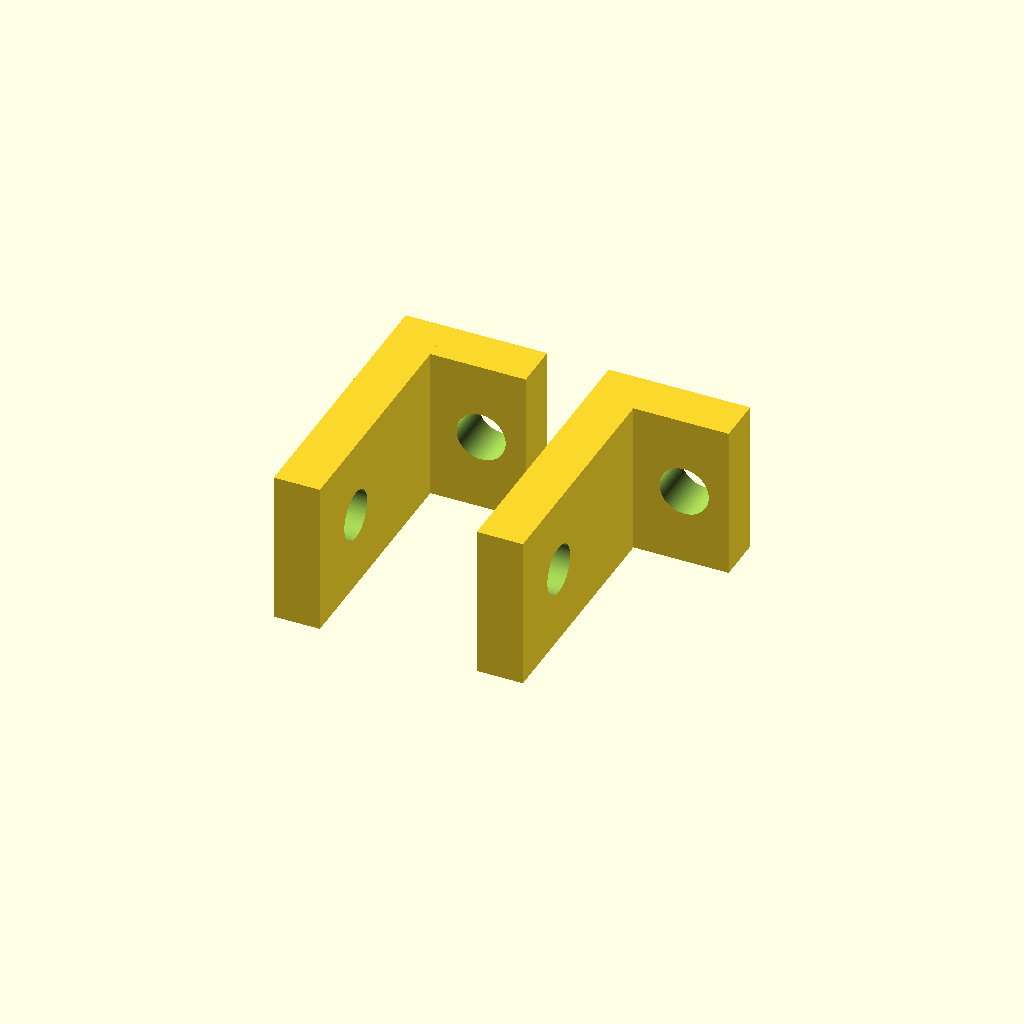
Cell 1 — every parameter at its default value.
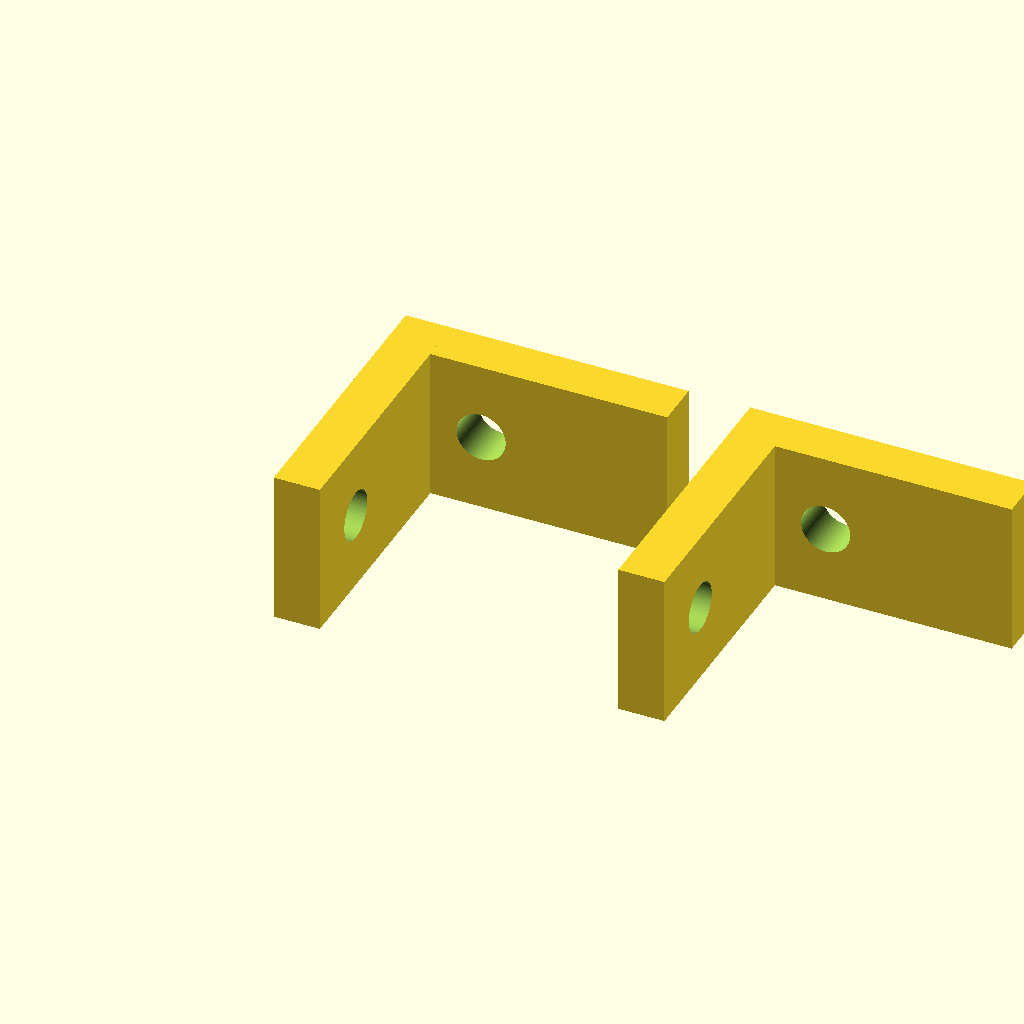
Cell 2: width_x = 18.4 (everything else at default).
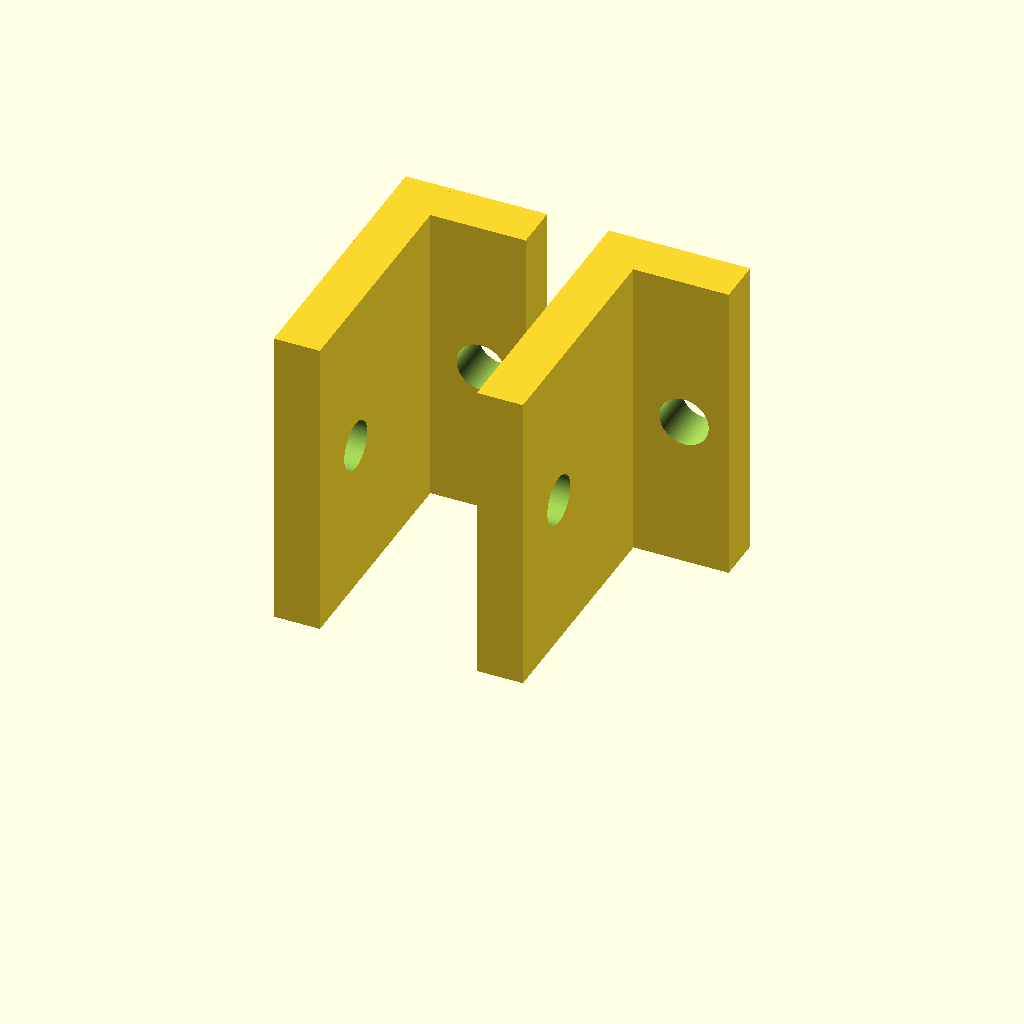
Cell 3: width_y = 20 (everything else at default).
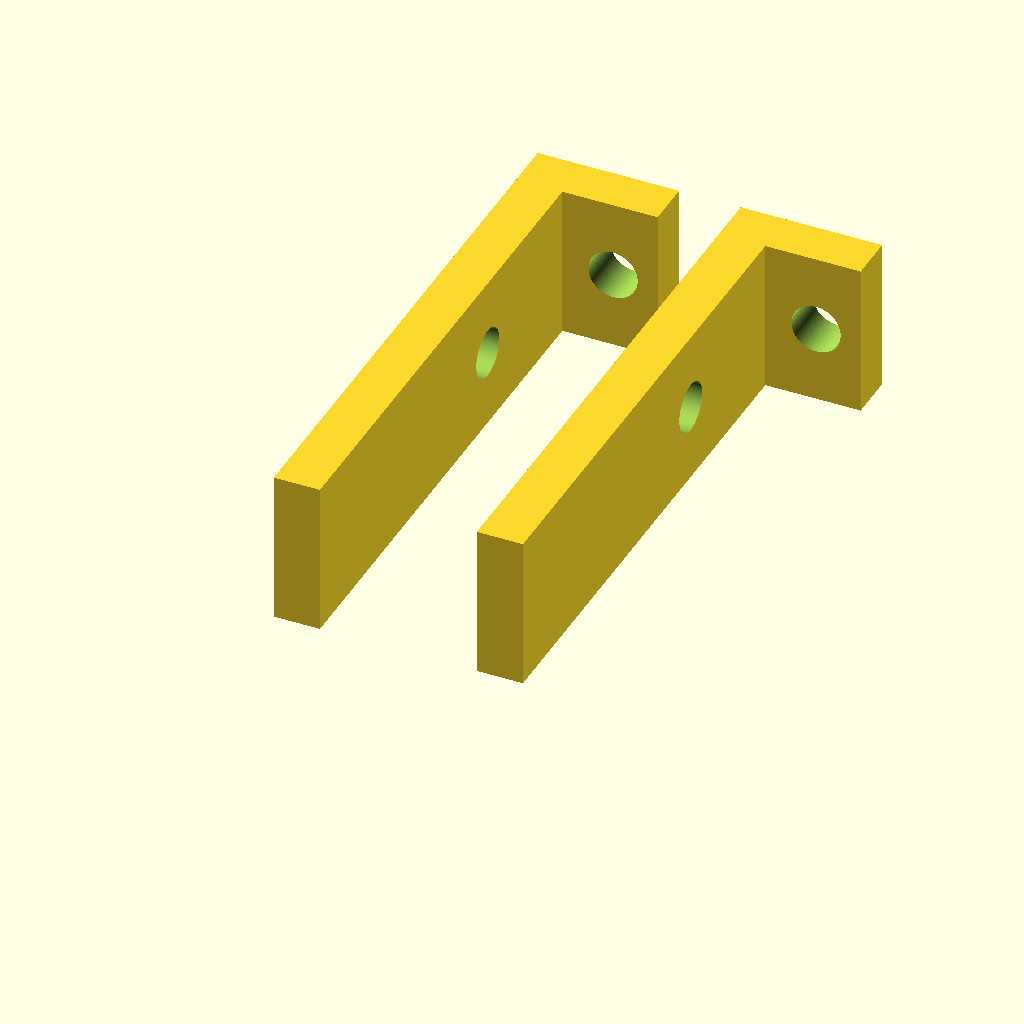
Cell 4 — depth_z set to 36.8, the other parameters unchanged.
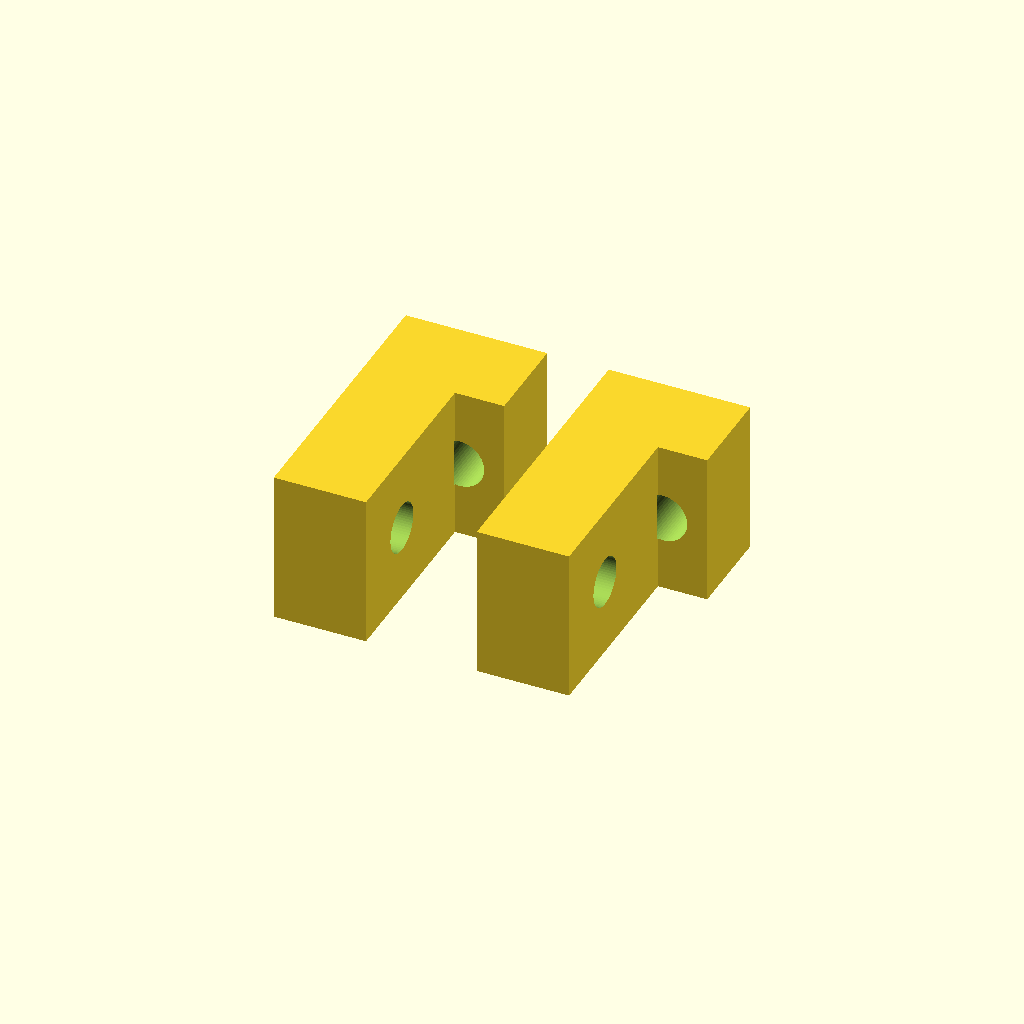
Cell 5 — wall set to 6, the other parameters unchanged.
One fixed orthographic camera (rotation 55°, 0°, 25°; colour scheme Cornfield) for every cell.
Source of the model, hardware/mechanics/corner_braces.scad:
// A4.1: TWO IDENTICAL PLAIN L BRACKETS. mm. ABS fit prototype.
// No captive nuts, pockets, roofs, inserts or standoffs. Two bores per part.
// Local origin = assembly X0.1, Y=centre-5, Z1.6. Centres Y22 and Y106.5.
// Upright touches main PCB BACK face X3.1, not its component face.
// Front: M3x8 pan/button screw + loose M3 nut; hole assembly X6.4.
// Side: M3x8 90-degree flat countersunk screw + loose nut on PCB F.Cu side.
// Countersink is in printed plastic ONLY, never in the 1.6mm PCB or panel.
// Use plain nuts AF<=5.5, thickness<=2.4; no washers in these length stacks.
// Print L outline flat as arranged; measure ABS shrinkage and bore fit.
// No STL/slicer/strength/physical-fit qualification is claimed.
$fn=64;
width_x=9.2;
width_y=10;
depth_z=18.4;
wall=3.0;
front_x=6.3;
side_z=13.4;
clearance=3.2;
countersink_diameter=6.0;
countersink_depth=1.4;  // 90 degrees: (6.0-3.2)/2

module bracket() {
    difference() {
        union() {
            cube([width_x,width_y,wall]);
            cube([wall,width_y,depth_z]);
        }
        // Front/panel hole along Z, accessible loose nut above foot.
        translate([front_x,width_y/2,-.1])
            cylinder(h=wall+.2,d=clearance);
        // Side hole along X. Screw head flush with OUTER/left plastic face.
        translate([-.1,width_y/2,side_z]) rotate([0,90,0])
            cylinder(h=wall+.2,d=clearance);
        translate([0,width_y/2,side_z]) rotate([0,90,0])
            cylinder(h=countersink_depth,d1=countersink_diameter,d2=clearance);
    }
}
// Flat L-profile print orientation; local Y is the print height (10mm).
translate([0,depth_z,0]) rotate([90,0,0]) bracket();
translate([width_x+4,depth_z,0]) rotate([90,0,0]) bracket();
Parameter table extracted from the source (name, type, default, range or options):
width_x: number, default 9.2
width_y: number, default 10
depth_z: number, default 18.4
wall: number, default 3
front_x: number, default 6.3
side_z: number, default 13.4
clearance: number, default 3.2
countersink_diameter: number, default 6
countersink_depth: number, default 1.4
